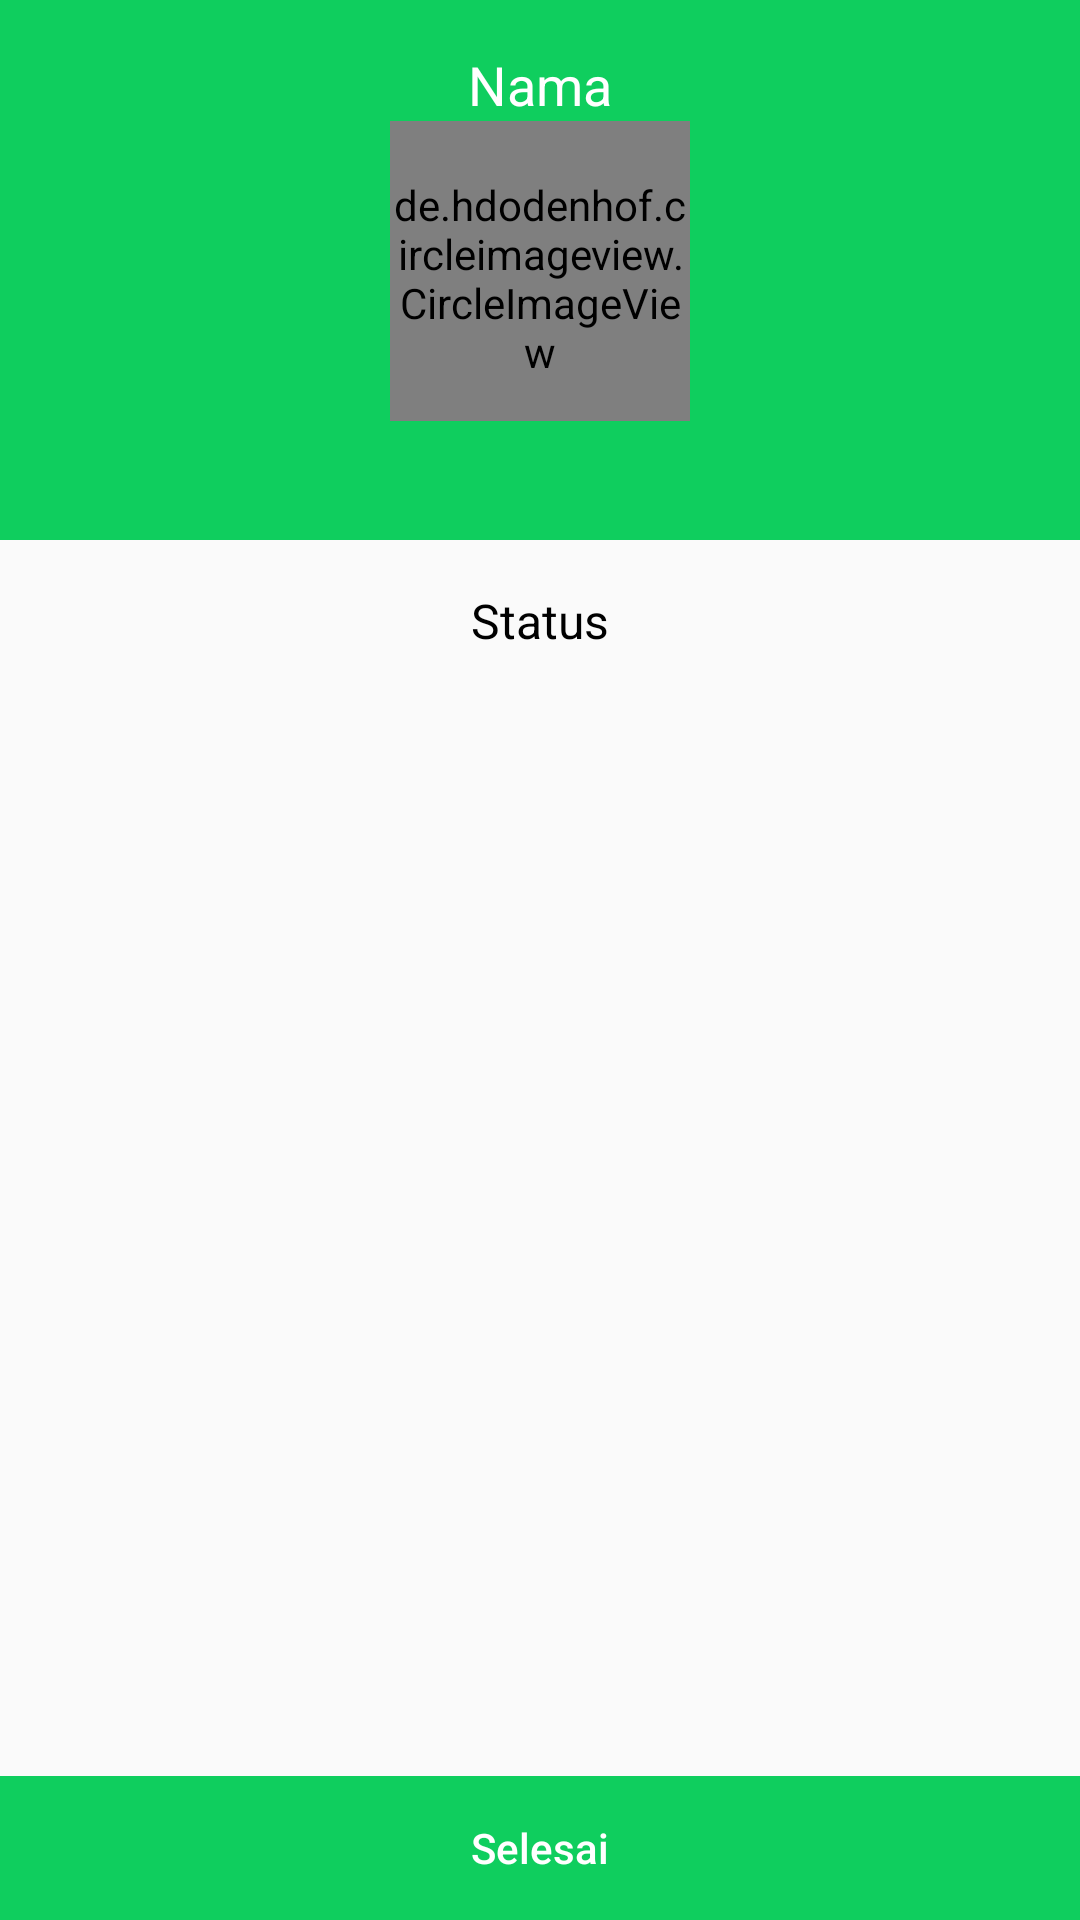

Android layout source for this screen:
<!-- AndroidManifest.xml: application theme AppTheme -->
<!-- res/layout/layout_status.xml -->
<?xml version="1.0" encoding="utf-8"?>
<RelativeLayout xmlns:android="http://schemas.android.com/apk/res/android"
    xmlns:app="http://schemas.android.com/apk/res-auto"
    android:layout_width="match_parent"
    android:layout_height="match_parent"
    android:orientation="vertical">

    <RelativeLayout
        android:id="@+id/cover"
        android:layout_width="match_parent"
        android:layout_height="180dp"
        android:background="@color/hijauaplikasi">

        <TextView
            android:id="@+id/txtNama"
            android:layout_width="wrap_content"
            android:layout_height="wrap_content"
            android:layout_centerHorizontal="true"
            android:paddingTop="16dp"
            android:text="Nama"
            android:textColor="@android:color/white"
            android:textSize="18sp" />

        <de.hdodenhof.circleimageview.CircleImageView
            android:id="@+id/gambar_anak"
            android:layout_width="100dp"
            android:layout_height="100dp"
            android:layout_below="@+id/txtNama"
            android:layout_centerHorizontal="true"
            android:paddingTop="5dp"
            android:src="@drawable/ic_boy"
            app:civ_border_color="@color/putih"
            app:civ_border_width="1dp" />
    </RelativeLayout>

    <TextView
        android:id="@+id/txtStatus"
        android:layout_width="wrap_content"
        android:layout_height="wrap_content"
        android:layout_below="@+id/cover"
        android:layout_centerHorizontal="true"
        android:layout_margin="16dp"
        android:text="Status"
        android:textColor="@android:color/black"
        android:textSize="16sp" />

    <LinearLayout
        android:layout_width="fill_parent"
        android:layout_height="wrap_content"
        android:layout_alignParentBottom="true"
        android:orientation="vertical">

        <Button
            android:id="@+id/btnSelesai"
            android:layout_width="match_parent"
            android:layout_height="wrap_content"
            android:background="@color/hijauaplikasi"
            android:text="Selesai"
            android:textAllCaps="false"
            android:textColor="@android:color/white" />
    </LinearLayout>


</RelativeLayout>
<!-- resources referenced by this layout -->
<resources>
  <color name="hijauaplikasi">#0fce5e</color>
  <color name="putih">#FFFFFF</color>
  <style name="AppTheme" parent="Theme.AppCompat.Light.DarkActionBar">
          
          <item name="colorPrimary">@color/hijauaplikasi</item>
          <item name="colorPrimaryDark">@color/hijauaplikasi</item>
          <item name="colorAccent">@color/hijauaplikasi</item>
      </style>
</resources>
